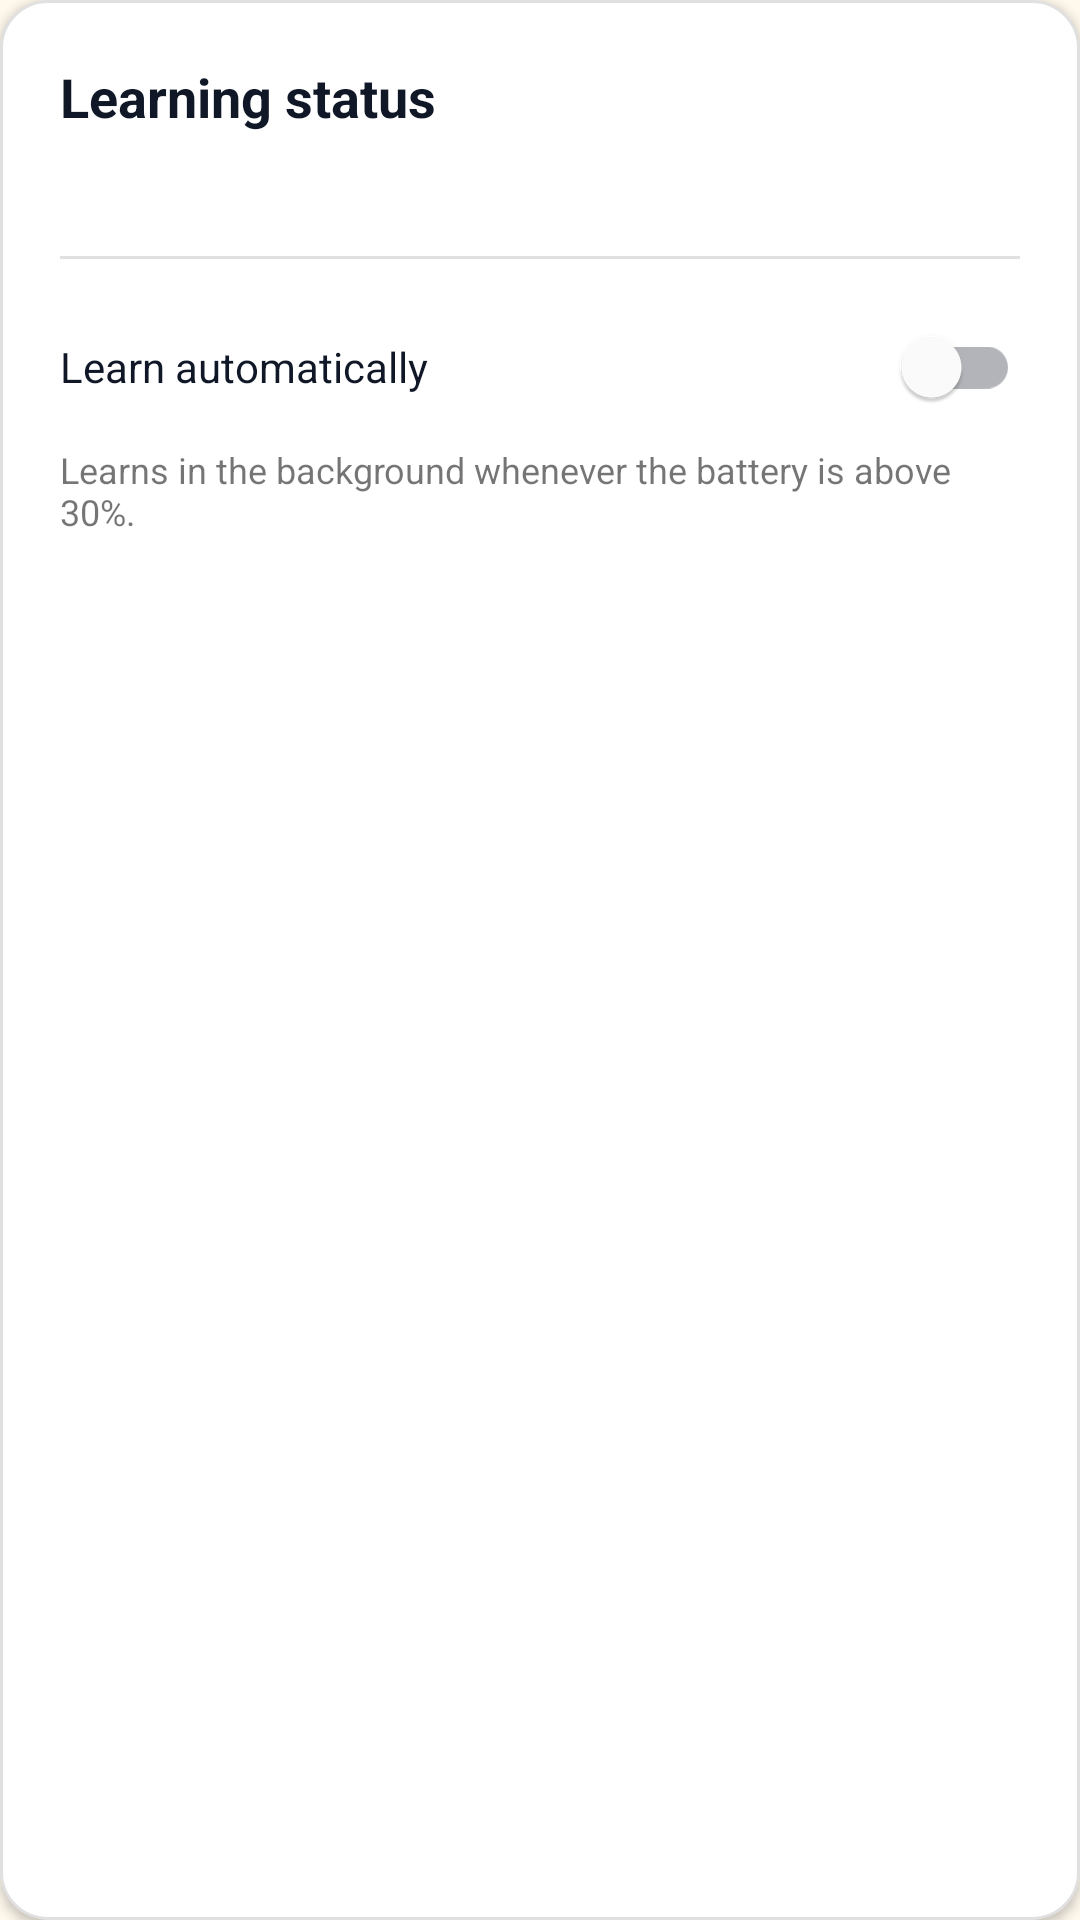

Produce the Android XML layout that renders to this screen, including the resource entries it uses.
<!-- AndroidManifest.xml: application theme Theme.FcitxAppTheme -->
<!-- res/layout/view_vault_learning_card.xml -->
<?xml version="1.0" encoding="utf-8"?>
<com.google.android.material.card.MaterialCardView xmlns:android="http://schemas.android.com/apk/res/android"
    xmlns:app="http://schemas.android.com/apk/res-auto"
    xmlns:tools="http://schemas.android.com/tools"
    android:id="@+id/card_vault_learning"
    android:layout_width="match_parent"
    android:layout_height="wrap_content"
    android:layout_marginBottom="16dp"
    app:cardCornerRadius="16dp"
    app:cardElevation="2dp"
    app:strokeWidth="1dp"
    app:strokeColor="@color/card_stroke_color">

    <LinearLayout
        android:layout_width="match_parent"
        android:layout_height="wrap_content"
        android:orientation="vertical"
        android:padding="20dp">

        <TextView
            android:layout_width="match_parent"
            android:layout_height="wrap_content"
            android:text="@string/vault_learning_title"
            android:textColor="?android:attr/textColorPrimary"
            android:textSize="18sp"
            android:textStyle="bold" />

        <TextView
            android:id="@+id/tv_learning_body"
            android:layout_width="match_parent"
            android:layout_height="wrap_content"
            android:layout_marginTop="10dp"
            android:accessibilityLiveRegion="polite"
            android:textColor="?android:attr/textColorSecondary"
            android:textSize="14sp"
            tools:text="배우는 중 · 약 3분 남음" />

        <TextView
            android:id="@+id/tv_learning_check"
            android:layout_width="match_parent"
            android:layout_height="wrap_content"
            android:layout_marginTop="4dp"
            android:textColor="?android:attr/textColorTertiary"
            android:textSize="12sp"
            android:visibility="gone"
            tools:text="마지막 확인 오늘 13:06 · 새 문장이 3개라 10개가 되면 만들어요"
            tools:visibility="visible" />

        <com.google.android.material.progressindicator.LinearProgressIndicator
            android:id="@+id/progress_learning"
            android:layout_width="match_parent"
            android:layout_height="4dp"
            android:layout_marginTop="12dp"
            android:visibility="gone"
            app:trackCornerRadius="2dp"
            tools:visibility="visible" />

        <com.google.android.material.button.MaterialButton
            android:id="@+id/btn_learning_action"
            android:layout_width="match_parent"
            android:layout_height="wrap_content"
            android:layout_marginTop="14dp"
            android:backgroundTint="@color/saegeul_action"
            android:minHeight="@dimen/saegeul_touch_target"
            android:paddingVertical="12dp"
            android:textColor="@color/saegeul_on_action"
            android:textSize="16sp"
            android:textStyle="bold"
            android:visibility="gone"
            app:cornerRadius="@dimen/saegeul_button_radius"
            tools:text="지금 반영하기"
            tools:visibility="visible" />

        <View
            android:layout_width="match_parent"
            android:layout_height="1dp"
            android:layout_marginTop="12dp"
            android:background="@color/card_stroke_color" />

        <com.google.android.material.switchmaterial.SwitchMaterial
            android:id="@+id/switch_learning_automatic"
            android:layout_width="match_parent"
            android:layout_height="wrap_content"
            android:layout_marginTop="12dp"
            android:minHeight="48dp"
            android:text="@string/vault_learning_switch_label"
            android:textColor="?android:attr/textColorPrimary"
            android:textSize="14sp" />

        <TextView
            android:layout_width="match_parent"
            android:layout_height="wrap_content"
            android:layout_marginTop="2dp"
            android:text="@string/vault_learning_switch_hint"
            android:textColor="?android:attr/textColorTertiary"
            android:textSize="12sp" />

        <TextView
            android:id="@+id/tv_learning_notification_hint"
            android:layout_width="wrap_content"
            android:layout_height="wrap_content"
            android:layout_marginTop="10dp"
            android:background="?attr/selectableItemBackground"
            android:clickable="true"
            android:focusable="true"
            android:text="@string/vault_learning_notification_hint"
            android:textColor="?attr/colorPrimary"
            android:textSize="12sp"
            android:visibility="gone"
            tools:visibility="visible" />

    </LinearLayout>

</com.google.android.material.card.MaterialCardView>
<!-- resources referenced by this layout -->
<resources>
  <color name="card_stroke_color">#1F000000</color>
  <color name="saegeul_action">#176B50</color>
  <color name="saegeul_on_action">#FFFFFF</color>
  <dimen name="saegeul_button_radius">12dp</dimen>
  <dimen name="saegeul_touch_target">48dp</dimen>
  <string name="vault_learning_notification_hint" tools:ignore="MissingTranslation">Turn on notifications to see progress</string>
  <string name="vault_learning_switch_hint" tools:ignore="MissingTranslation">Learns in the background whenever the battery is above 30%.</string>
  <string name="vault_learning_switch_label" tools:ignore="MissingTranslation">Learn automatically</string>
  <string name="vault_learning_title" tools:ignore="MissingTranslation">Learning status</string>
  <style name="Theme.FcitxAppTheme" parent="Theme.MaterialComponents.DayNight.NoActionBar">
          <item name="android:windowBackground">@color/saegeul_canvas</item>
          <item name="android:statusBarColor">@color/saegeul_canvas</item>
          <item name="android:navigationBarColor">@color/saegeul_canvas</item>
          <item name="android:windowLightStatusBar">true</item>
          <item name="android:windowLightNavigationBar">true</item>
          <item name="android:textColorPrimary">@color/saegeul_ink</item>
          <item name="android:textColorSecondary">@color/saegeul_secondary</item>
          <item name="colorPrimary">@color/saegeul_action</item>
          <item name="colorOnPrimary">@color/saegeul_on_action</item>
          <item name="colorSecondary">@color/saegeul_action</item>
          <item name="colorOnSecondary">@color/saegeul_on_action</item>
          <item name="colorSurface">@color/saegeul_surface</item>
          <item name="colorOnSurface">@color/saegeul_ink</item>
          <item name="colorControlNormal">@color/saegeul_ink</item>
          <item name="colorLogFatal">@color/red_A700</item>
          <item name="colorLogError">@color/log_error_on_light</item>
          <item name="colorLogWarning">@color/log_warning_on_light</item>
          <item name="colorLogInfo">@color/log_info_on_light</item>
          <item name="colorLogDebug">@color/grey_700</item>
          <item name="colorLogVerbose">@color/grey_700</item>
      </style>
  <color name="saegeul_canvas">#FFF9ED</color>
  <color name="saegeul_ink">#101827</color>
  <color name="saegeul_secondary">#52605D</color>
  <color name="saegeul_surface">#FFFFFF</color>
  <color name="red_A700">#D50000</color>
  <color name="log_error_on_light">#D33839</color>
  <color name="log_warning_on_light">#AB5F00</color>
  <color name="log_info_on_light">#0074CF</color>
  <color name="grey_700">#616161</color>
</resources>
